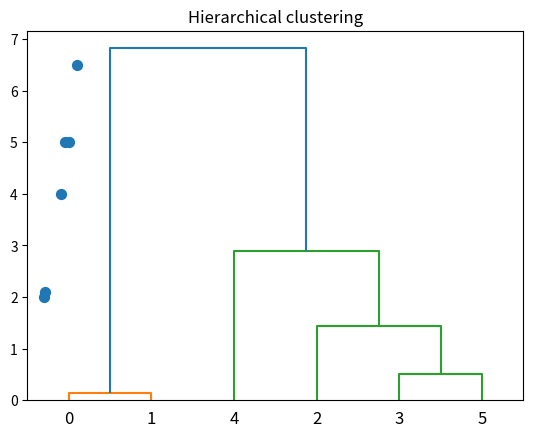

The matplotlib source for this figure:


import numpy as np
from scipy.cluster.hierarchy import linkage, dendrogram
import matplotlib.pyplot as plt

value = np.array([[2,2],[2.1,2.1],[4,4],[5,5],[6,6.5], [4.5,5]])
plt.scatter(value[:,0], value[:,1], s=50)

linkage_matrix = linkage(value, "ward")
dendogram = dendrogram(linkage_matrix, truncate_mode='none')
plt.title("Hierarchical clustering")
plt.show()

